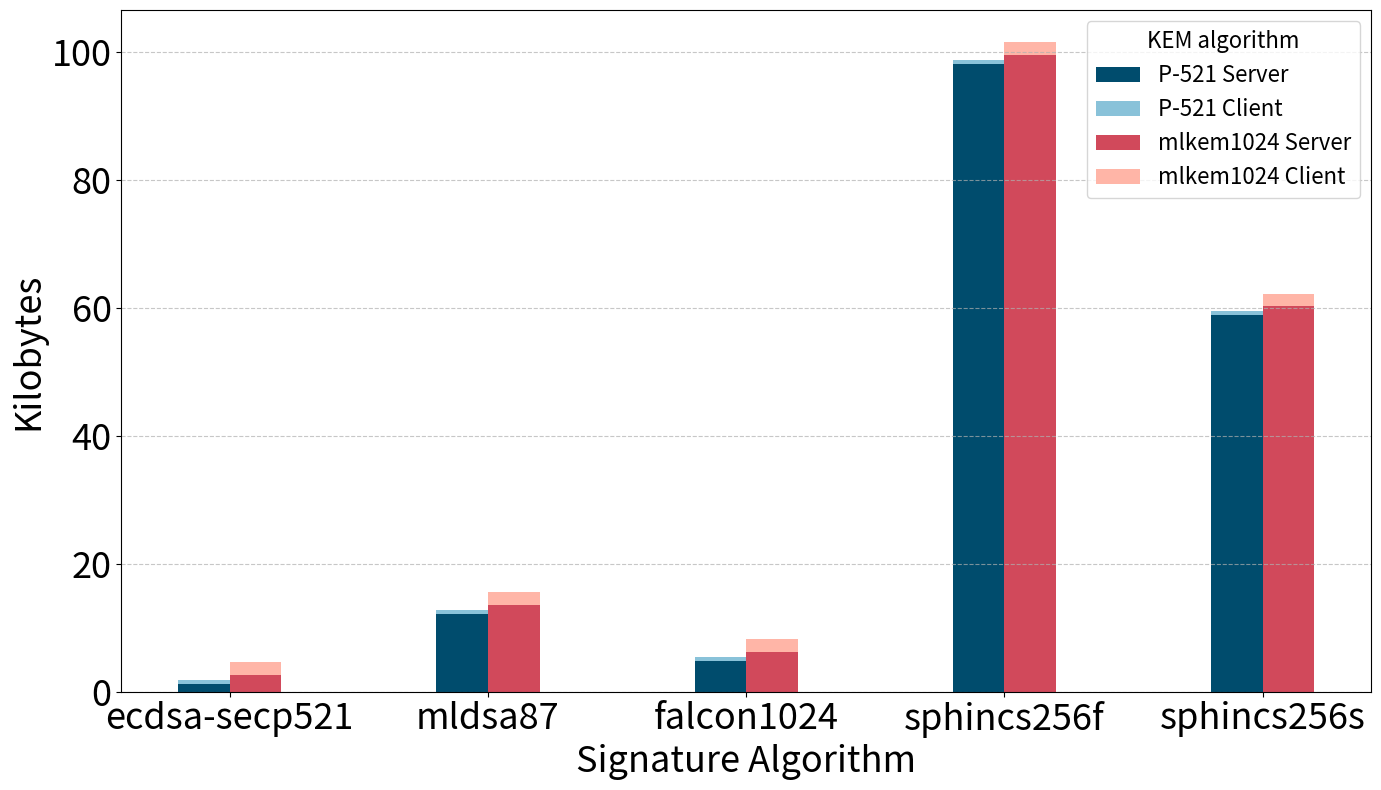

The matplotlib source for this figure:
import pandas as pd
import matplotlib.pyplot as plt

# Updated data provided by the user
updated_data = {
    'Algorithm': ['ecdsa-secp521', 'mldsa87', 'falcon1024', 'sphincs256f', 'sphincs256s'],
    'P-521_Server': [1247, 12486, 4957, 100529, 60313],
    'mlkem1024_Server': [2680, 13921, 6390, 101964, 61748],
    'P-521_Client': [640, 610, 610, 610, 610],
    'mlkem1024_Client': [2067, 2037, 2037, 2037, 2037]
}

# Convert all byte values to kilobytes (divide by 1024)
for key in updated_data.keys():
    if key != 'Algorithm':  # Skip the Algorithm column
        updated_data[key] = [x / 1024 for x in updated_data[key]]

# Creating a new DataFrame
updated_df = pd.DataFrame(updated_data)

# Plotting the updated stacked bar chart with larger font sizes
fig, ax = plt.subplots(figsize=(14, 8))

# Define print-friendly colors
color1 = '#004c6d'  # Dark Blue
color2 = '#89c2d9'  # Light Blue
color3 = '#d1495b'  # Dark Red
color4 = '#ffb5a7'  # Light Red

# Plotting the data with the new colors
bar_width = 0.2
index = range(len(updated_df))

bar1 = ax.bar(index, updated_df['P-521_Server'], bar_width, label='P-521 Server', color=color1)
bar2 = ax.bar(index, updated_df['P-521_Client'], bar_width, bottom=updated_df['P-521_Server'], label='P-521 Client', color=color2)
bar3 = ax.bar([i + bar_width for i in index], updated_df['mlkem1024_Server'], bar_width, label='mlkem1024 Server', color=color3)
bar4 = ax.bar([i + bar_width for i in index], updated_df['mlkem1024_Client'], bar_width, bottom=updated_df['mlkem1024_Server'], label='mlkem1024 Client', color=color4)

# Adding labels, title, and legend
ax.set_xlabel('', fontsize=26)
ax.set_ylabel('Kilobytes', fontsize=26)
ax.set_title('')
ax.set_xticks([i + bar_width / 2 for i in index])
ax.set_xticklabels(updated_df['Algorithm'], fontsize=14, rotation=0)

# Add horizontal grid lines only
ax.grid(True, axis='y', linestyle='--', alpha=0.7)
ax.set_xlabel('Signature Algorithm', fontsize=26)


# Place the legend at the top of the plot
ax.legend(fontsize=16, loc='best', ncol=1, title='KEM algorithm', title_fontsize=16)

# Make the numbers on the axes larger for better readability
ax.tick_params(axis='both', which='major', labelsize=26)

plt.xticks(rotation=0)
plt.tight_layout()

# Save the plot as a PNG file
plt.savefig('Level5.single.Exp1.size.png')

plt.show()
